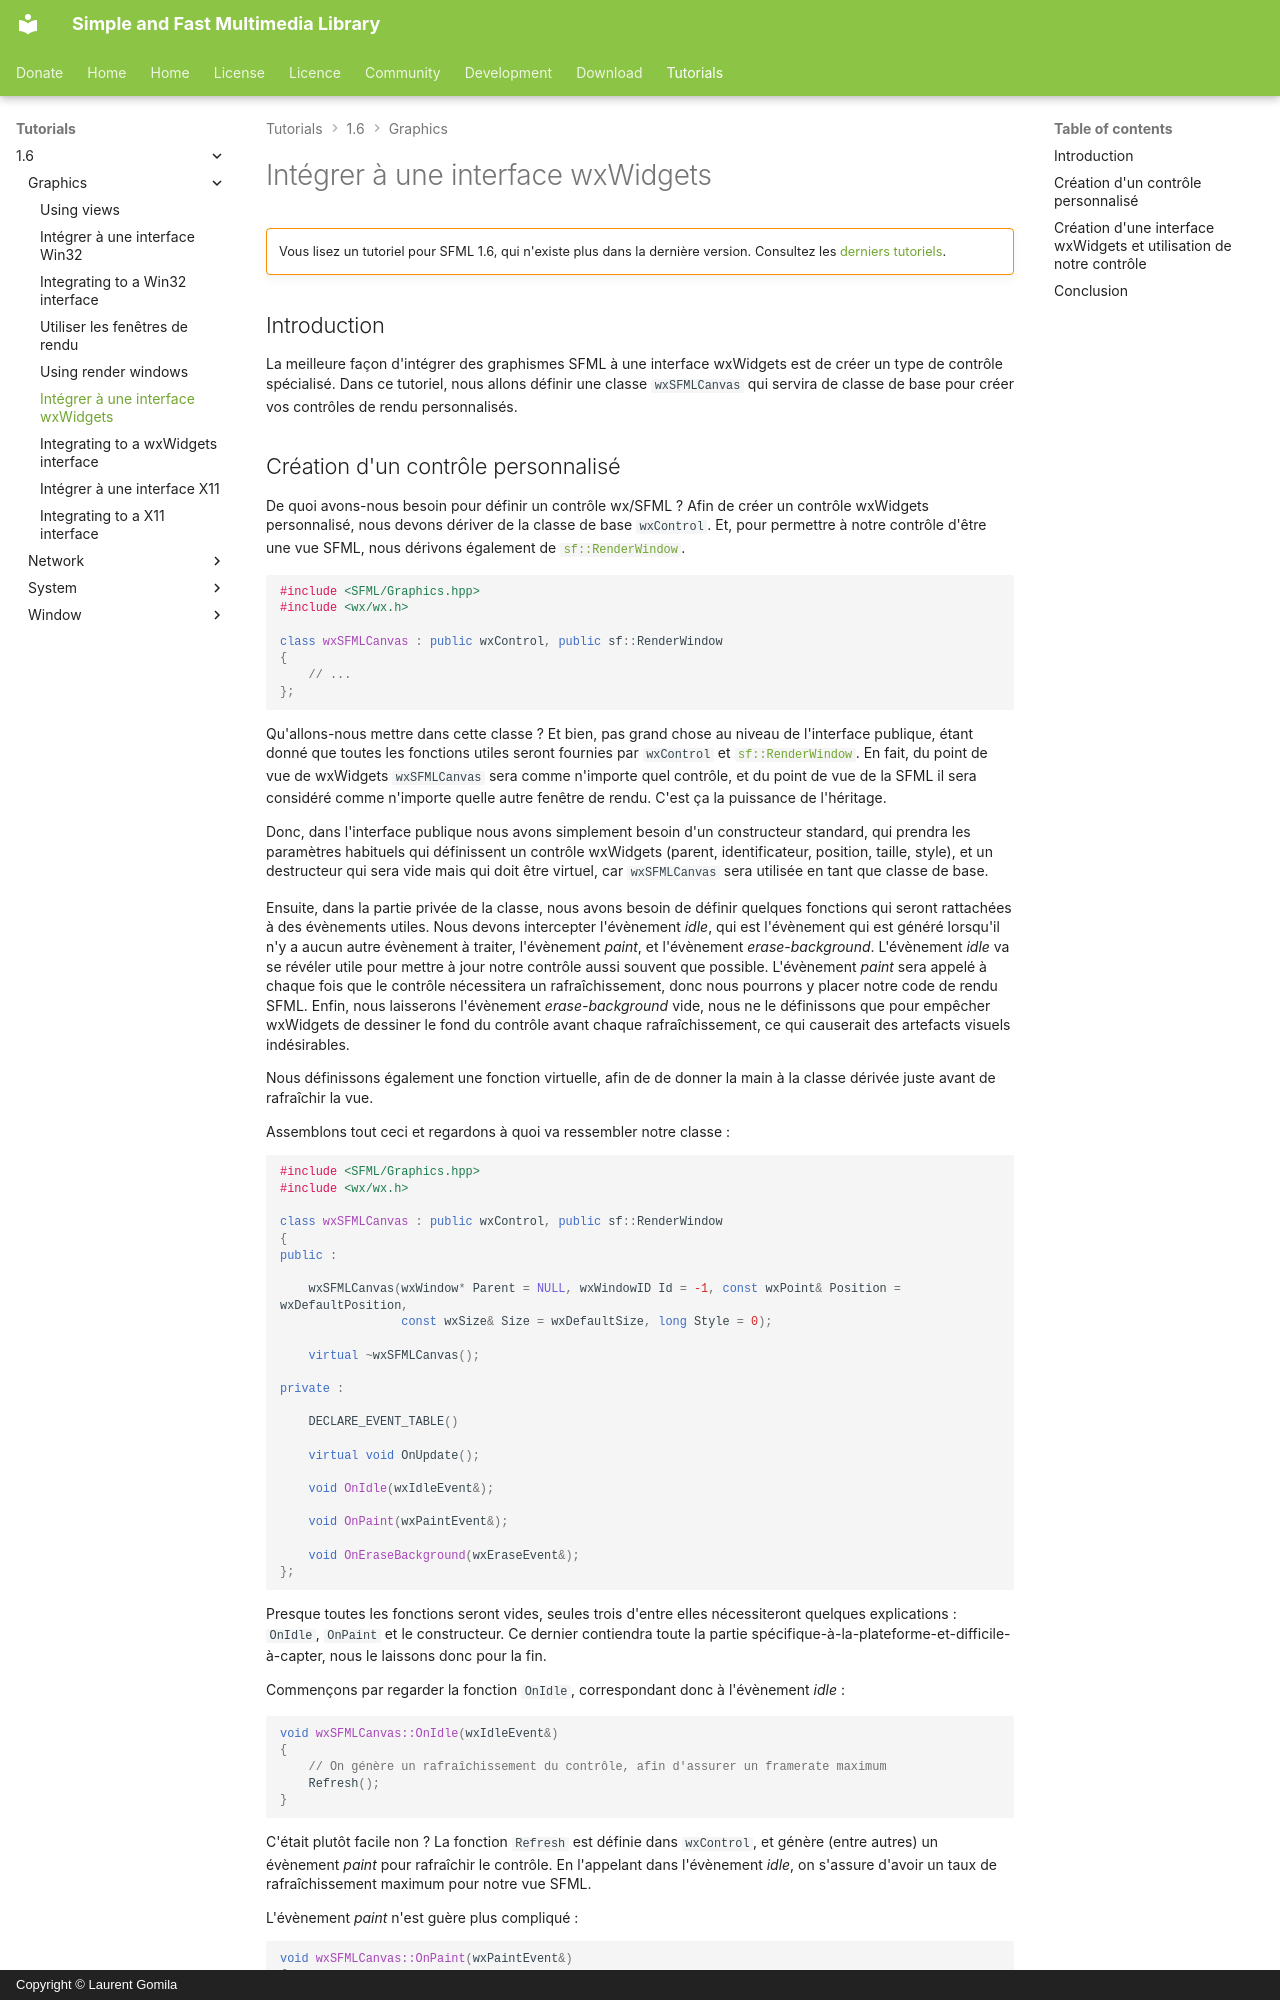

repository: SFML/SFML-Website · page: tutorials/1.6/graphics/wxwidgets.fr/index.html · generator: mkdocs · copyright: Copyright © Laurent Gomila

# Intégrer à une interface wxWidgets

!!! warning ""

    Vous lisez un tutoriel pour SFML 1.6, qui n'existe plus dans la dernière version. Consultez les [derniers tutoriels](/fr/tutorials/latest/).

## Introduction

La meilleure façon d'intégrer des graphismes SFML à une interface wxWidgets est de créer un type de contrôle spécialisé. Dans ce tutoriel, nous allons définir une classe `wxSFMLCanvas` qui servira de classe de base pour créer vos contrôles de rendu personnalisés.
